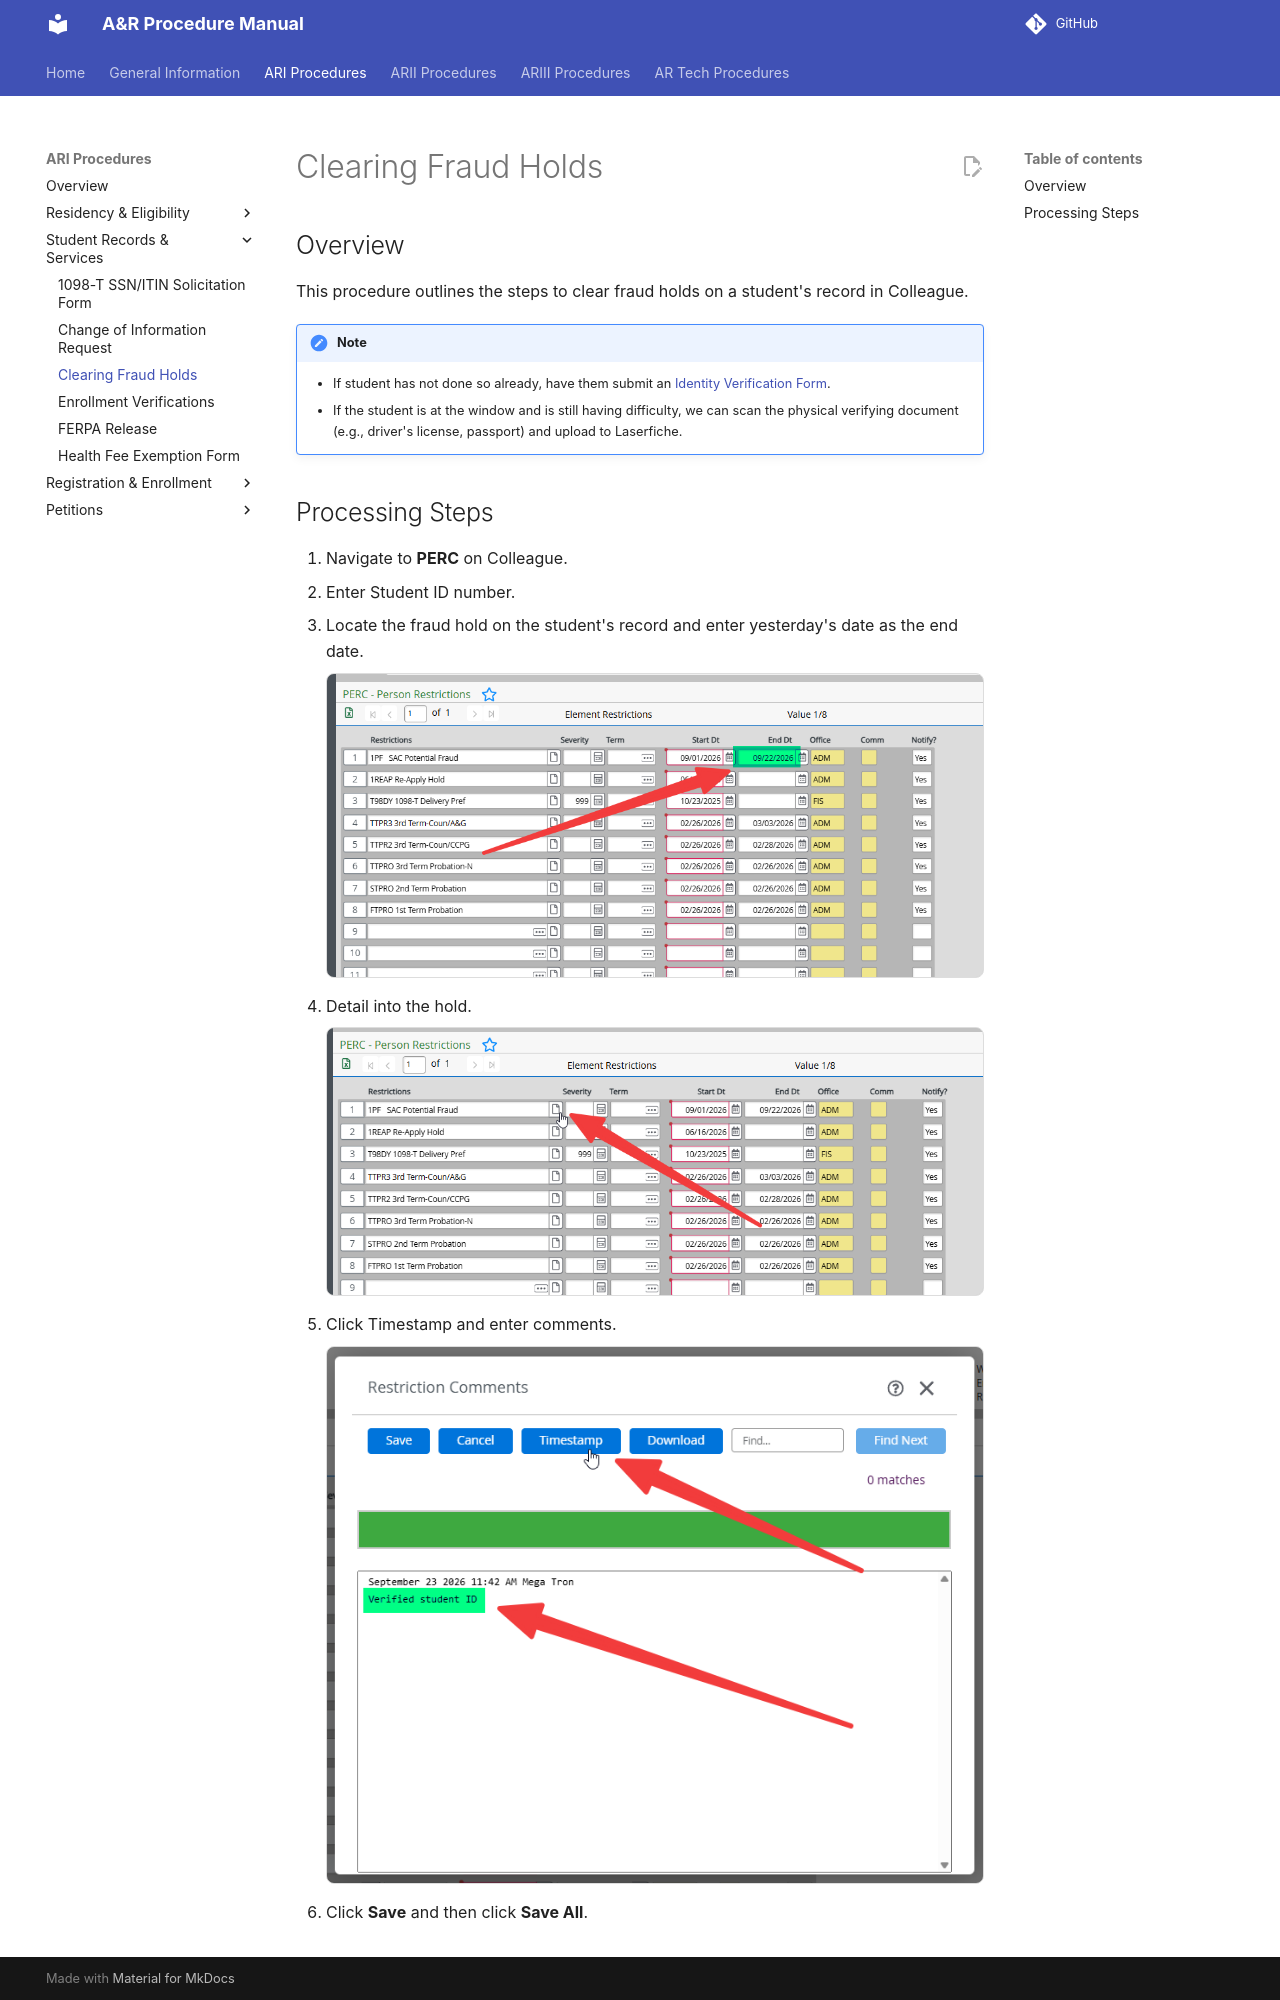

repository: tpham112/admissions-records-manual · page: ari/clearing-fraud-holds/index.html · generator: mkdocs

# Clearing Fraud Holds

## Overview

This procedure outlines the steps to clear fraud holds on a student's record in Colleague.

!!! note
    - If student has not done so already, have them submit an [Identity Verification Form](https://federation.ngwebsolutions.com/sp/startSSO.ping?PartnerIdpId=https://sts.windows.net/a8040095-716d-4e49-b783-b5f746eea8b3/&SpSessionAuthnAdapterId=rsccdDF&TargetResource=https%3a%2f%2fdynamicforms.ngwebsolutions.com%2fSubmit%2fStart%2ffcef4290-2969-47bc-b935-3bf528655d66).
    - If the student is at the window and is still having difficulty, we can scan the physical verifying document (e.g., driver's license, passport) and upload to Laserfiche.
